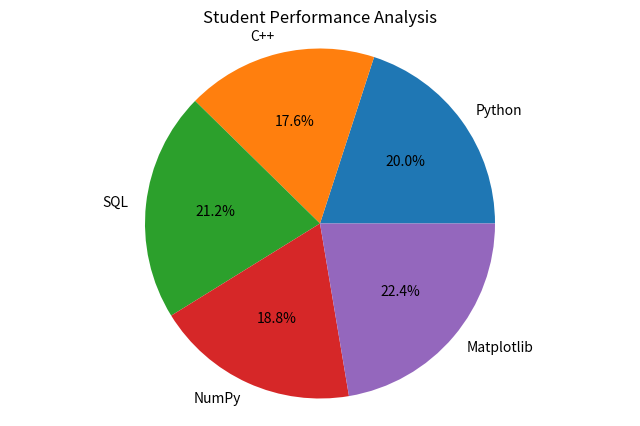

Python code for this plot: (Note: this script raises an exception after producing the figure.)
import matplotlib.pyplot as plt
from pathlib import Path

subjects = ["Python", "C++", "SQL", "NumPy", "Matplotlib"]
marks = [85, 75, 90, 80, 95]

study_hours = [3, 2, 2.5, 3.5, 4]

plt.figure(figsize=(8, 5))
plt.pie(marks, labels=subjects, autopct="%1.1f%%")
plt.title("Student Performance Analysis")
plt.axis("equal")
output_path = Path(__file__).with_name("student_performance.png")
plt.savefig(output_path, dpi=300)
